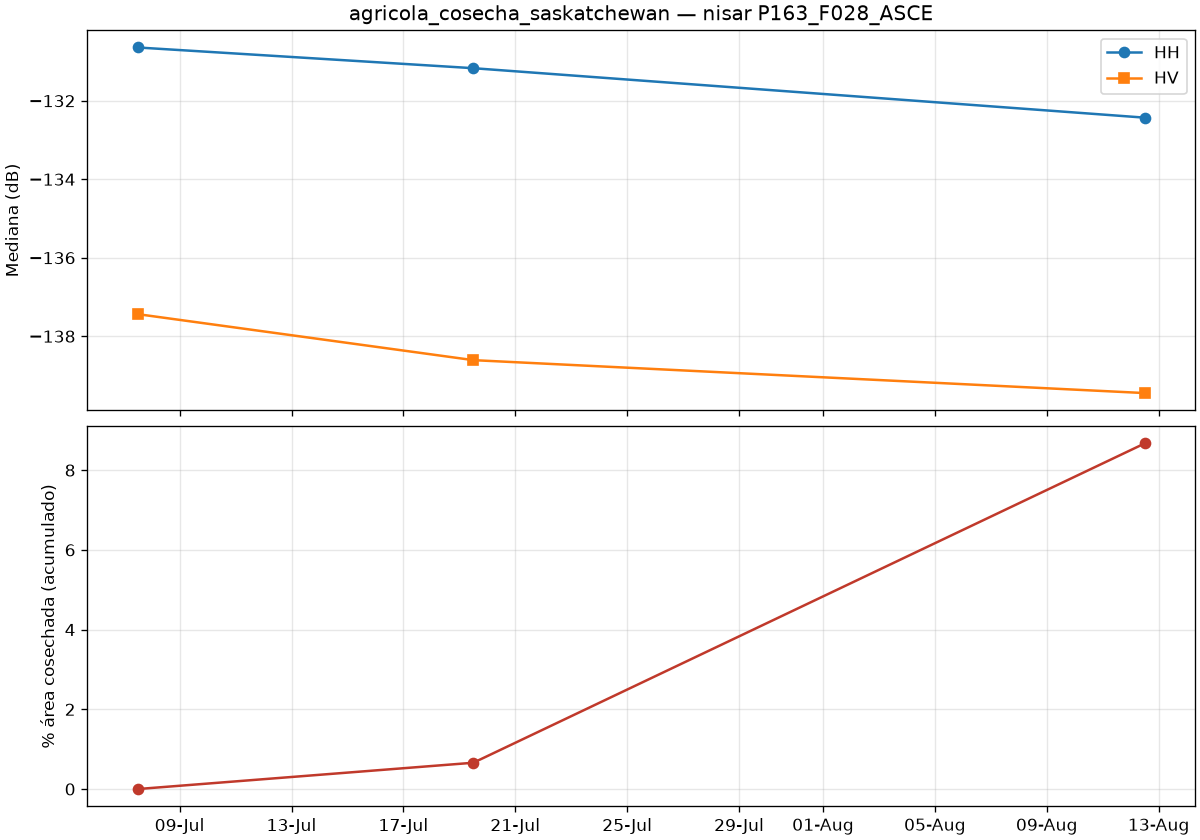

Values plotted in this chart, from the file beside it:
date, co_median_db, cross_median_db, valid_pct, drop_since_prev_km2, rise_since_prev_km2, harvested_cum_km2, harvested_cum_pct
2026-07-07T11:58:36Z, -130.6, -137.4, 59.94, 0.0, 0.0, 0.0, 0.0
2026-07-19T11:58:36Z, -131.2, -138.6, 59.98, 1.05, 25.94, 0.933, 0.66
2026-08-12T11:58:34Z, -132.4, -139.4, 60.28, 11.38, 19.31, 12.25, 8.67
